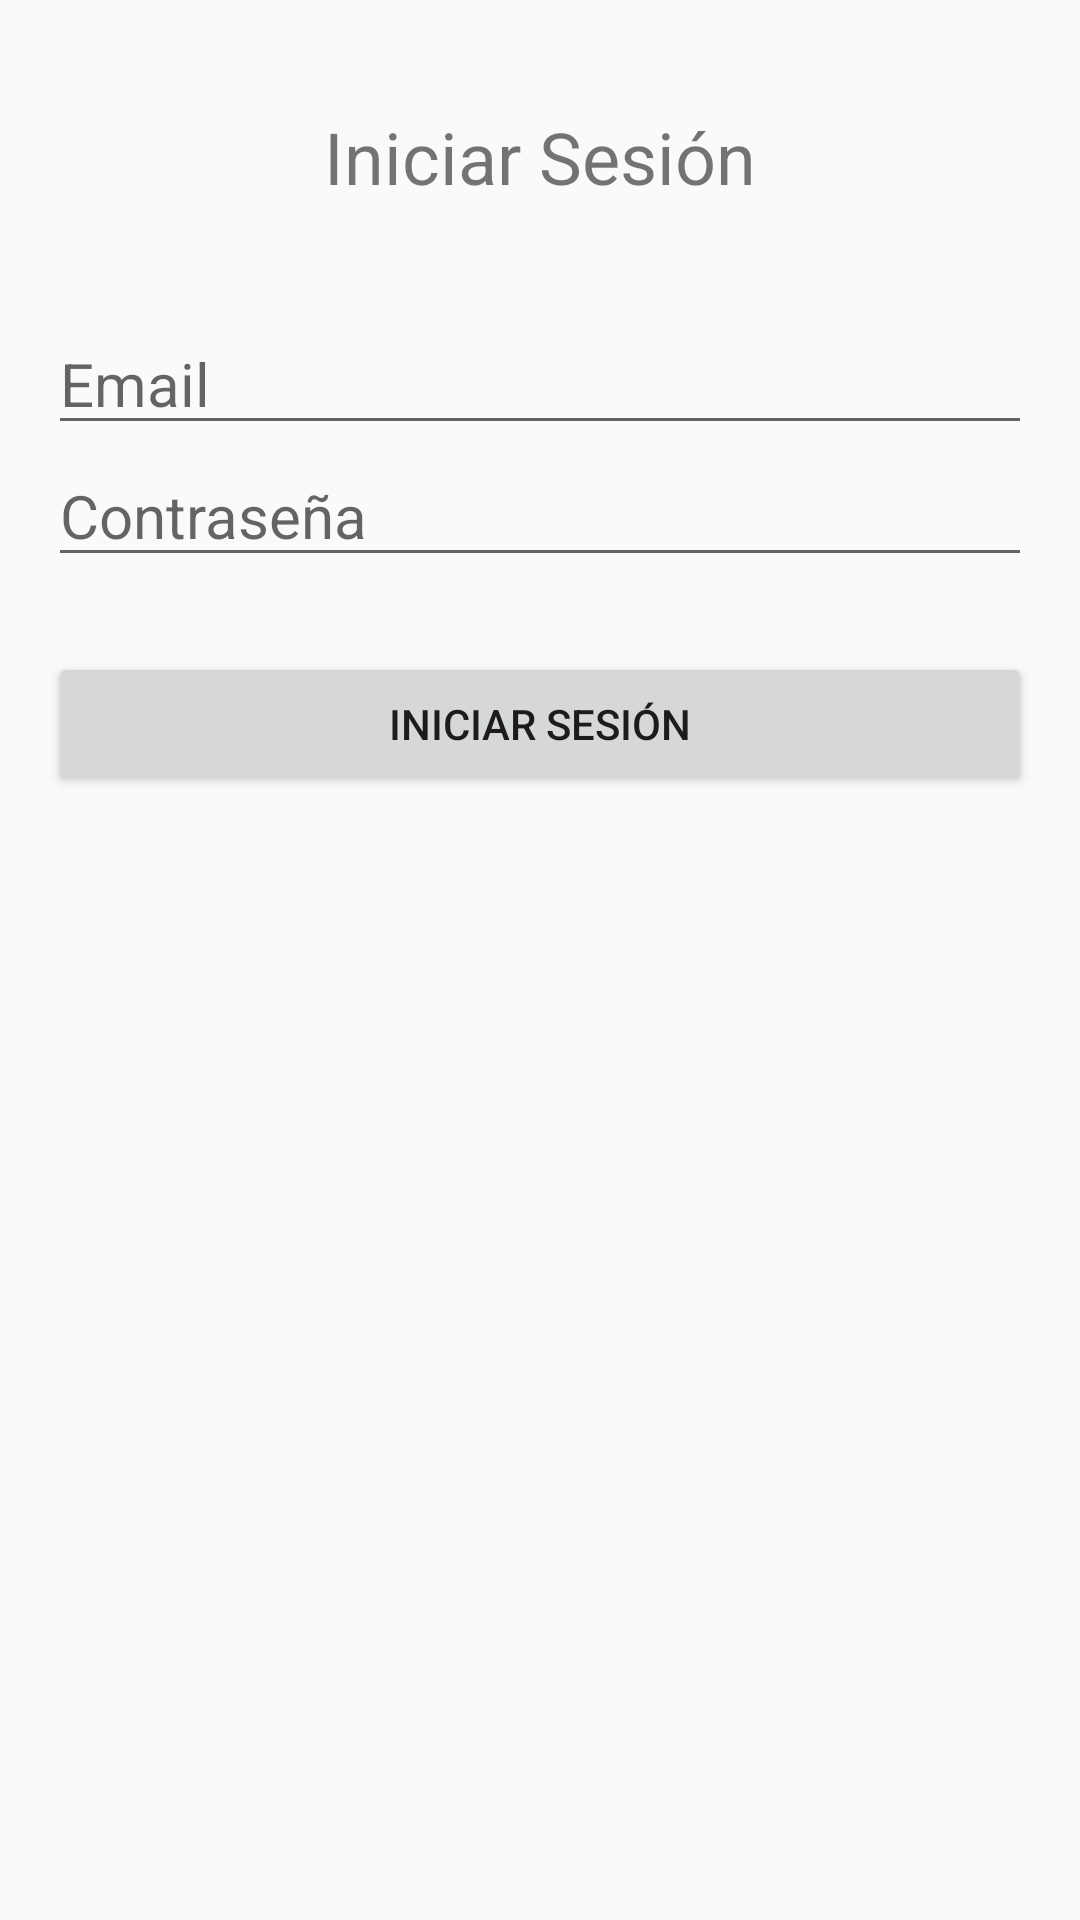

Here is an Android app screen rendered from its layout file. Give the layout XML and the strings, colors and styles it references.
<!-- AndroidManifest.xml: application theme Theme.ADAEAsociacion -->
<!-- res/layout/activity_login.xml -->
<?xml version="1.0" encoding="utf-8"?>
<LinearLayout xmlns:android="http://schemas.android.com/apk/res/android"
    xmlns:tools="http://schemas.android.com/tools"
    android:layout_width="match_parent"
    android:layout_height="match_parent"
    android:orientation="vertical"
    android:padding="16dp"
    tools:context=".LoginActivity">

    <TextView
        android:layout_width="wrap_content"
        android:layout_height="wrap_content"
        android:text="Iniciar Sesión"
        android:textSize="24sp"
        android:layout_marginTop="20sp"
        android:layout_gravity="center_horizontal"
        android:layout_marginBottom="16dp"/>

    <EditText
        android:id="@+id/etEmail"
        android:layout_width="match_parent"
        android:layout_height="wrap_content"
        android:hint="Email"
        android:layout_marginTop="20sp"
        android:textSize="20dp"
        android:inputType="textEmailAddress" />

    <EditText
        android:id="@+id/etContraseña"
        android:layout_width="match_parent"
        android:layout_height="wrap_content"
        android:hint="Contraseña"
        android:textSize="20dp"
        android:inputType="textPassword" />

    <Button
        android:id="@+id/btnLogin"
        android:layout_width="match_parent"
        android:layout_height="wrap_content"
        android:layout_marginTop="25dp"
        android:text="Iniciar Sesión" />

</LinearLayout>
<!-- resources referenced by this layout -->
<resources>
  <style name="Theme.ADAEAsociacion" parent="Theme.AppCompat.Light.DarkActionBar">
      </style>
</resources>
